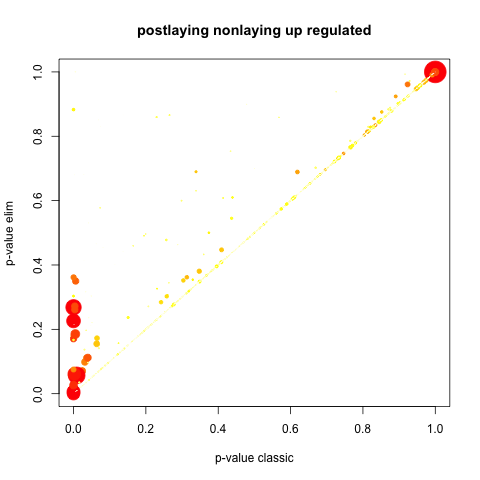

The table this chart was drawn from, first rows:
GO.ID, Term, Annotated, Significant, Expected, Rank in classicFisher, classicFisher, classicKS, elimKS
GO:0006412, translation, 205, 5, 6.63, 1244, 0.81, 1.1e-16, 3.3e-15
GO:0006807, nitrogen compound metabolic process, 1724, 54, 55.76, 1173, 0.68, 1.9e-07, 0.00013
GO:0000387, spliceosomal snRNP assembly, 9, 0, 0.29, 1336, 1.00, 0.0041, 0.00412
GO:0006418, tRNA aminoacylation for protein translat…, 30, 1, 0.97, 1128, 0.63, 0.0048, 0.00482
GO:0007622, rhythmic behavior, 4, 0, 0.13, 1337, 1.00, 0.0052, 0.00517
